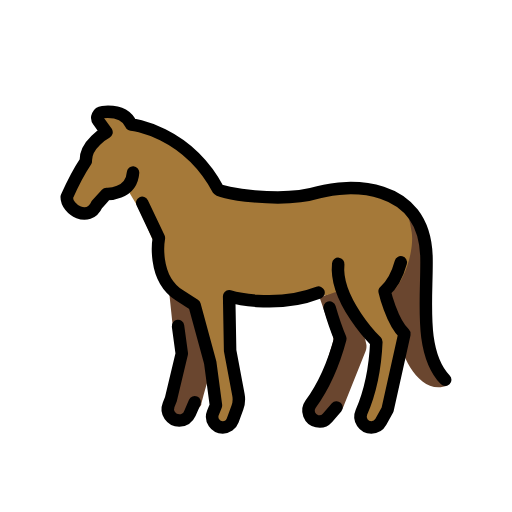
t = 0.00 s
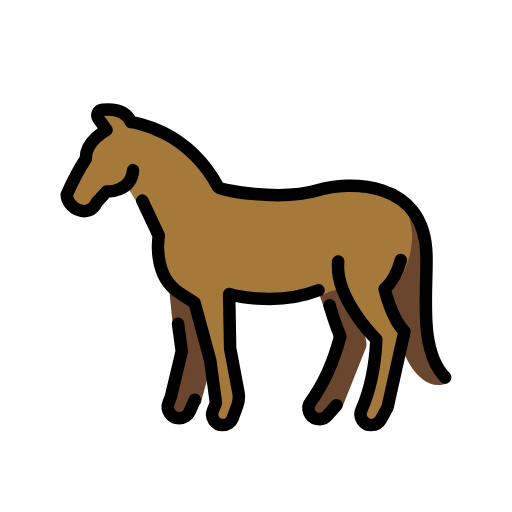
t = 0.48 s
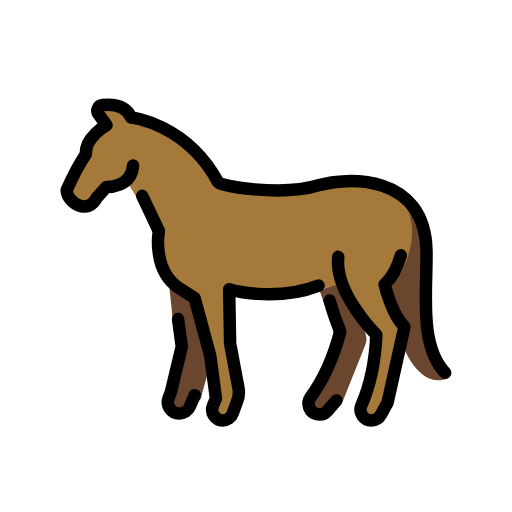
t = 1.43 s
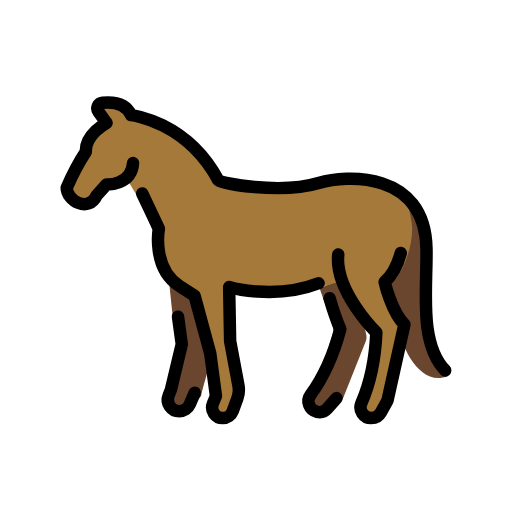
t = 1.90 s
t = 2.38 s: frame unchanged from t = 1.43 s, image omitted
t = 3.33 s: frame unchanged from t = 0.48 s, image omitted

The animated SVG that drew these frames (rendered in a browser with its animation timeline set to each time). Animation: 1 SMIL element (animateTransform=1); one cycle of 3.80 s, repeats indefinitely.

<?xml version='1.0' encoding='utf-8'?>
<svg xmlns="http://www.w3.org/2000/svg" id="emoji" viewBox="-5 -5 82 82" width="200" height="200" role="img">
  <title>OpenMoji: horse</title><g><g id="color">
    <path fill="#6a462f" d="m46.2822,42.9446l1.9958,5.7265c.1351.3878.1431.8086.0227,1.2012l-2.1388,6.9763c-.0497.1622-.1206.3172-.2109.4609l-1.6129,2.5682c-.2522.4015-.3171.8929-.1779,1.3461h0c.2038.6635.8052,1.1254,1.4988,1.151l.6336.0234c.3575.0132.7117-.0732,1.0229-.2496l1.8371-1.041c.3818-.2163.6785-.5563.8412-.9638l3.5694-8.9413c.1454-.3641.1764-.7638.089-1.146l-.15-.656c-.015-.0656-.0316-.1237-.0546-.1869-.218-.5997-1.5018-4.104-2.5846-6.4692-.4373-.9553-1.5494-1.3941-2.5161-.9825l-1.8992.8085c-.1451.0618-.2175.2254-.1656.3744Z" />
    <path fill="#6a462f" d="m57.3414,29.9148l.0541,2.6959-.6894,6.3165c-.2229,2.0424.1098,4.1071.963,5.976l.1192.261c.4826,1.0571.81,2.1782.9497,3.3319.3918,3.2356,3.4177,10.0194,7.9469,8.249l-.7121-.5168c-.4942-.696-.8829-1.4611-1.1534-2.2707l-1.1636-3.4816c-.3018-.9031-.4627-1.8453-.4769-2.7974-.0396-2.6554-.1195-8.0946-.114-8.394.0042-.2293-.2008-2.4188-.3749-4.2281-.1548-1.6096-.646-3.1659-1.4415-4.5737l-.8015-1.4183c-.1587-.2808-.3958-.5094-.6822-.6577h0c-1.1183-.5789-2.4488.2489-2.4236,1.5079Z" />
    <path fill="#a57939" d="m10.81,13.29c1.139,3.392-2.043,5.957-2.92,8.968-1.6486,1.8295-2.8915,5.8362.0156,6.6388.4897.1352,1.0142-.0136,1.4058-.3374,2.145-1.7737,5.9551-3.602,6.1515-3.1384l1.3717,2.2748c.0225.0373.0404.0693.06.1082.3297.657,3.6088,7.2419,3.6744,9.336.3465,3.8283,4.5419,5.0954,5.9606,8.1521.0448.0965.0794.1984.1074.301,1.1603,4.255,2.4208,8.5503,2.7081,12.9726.0213.3284-.031.6701-.2029.9508-1.5534,2.5368,2.7822,5.555,3.5038,1.7724,1.158-3.662-.7283-7.357-.6783-11.06.2027-1.7795-.383-4.6919.0956-6.4533.1886-.6941.8528-1.1522,1.572-1.1628l12.344-.1816c.8084-.0119,1.6058-.1881,2.3439-.518h0c.7074-.3161,1.5378-.1098,2.009.5053,1.1635,1.5191,3.2879,4.4016,4.4043,6.5916.0718.1409.124.2873.157.442.744,3.4871-.5779,6.9732-1.6401,10.246-1.162,2.592,2.062,4.688,3.234,1.698,1.3837-4.2038,2.6449-8.5471,2.8963-12.9995.013-.2309-.014-.47-.0958-.6863-.8542-2.2579-3.0066-3.0182-1.7365-5.6442,2.198-1.901,3.8361-6.8874,3.3827-9.9146-.436-2.9103-.7916-4.1385-4.7836-5.7724-.0958-.0392-.2005-.0738-.3009-.0986-5.9454-1.4665-12.0619,1.6061-18.0259.6964-.0479-.0073-7.194-.3742-9.2552-3.2316-2.368-3.529-5.572-6.668-9.713-7.966-2.63-.6877-4.81-3.352-7.689-2.602l-.3564.1125Z" />
    <path fill="#6a462f" d="m22.0308,41.189l.5594,5.3463c.06.5738.2222,1.1323.4789,1.649l.4133.8322c.459.9241.6106,1.9707.4327,2.987l-.8242,4.7083c-.0232.1327-.052.2644-.0862.3947l-.784,2.9853c-.1204.4585-.0354.9468.233,1.3375h0c.393.5721,1.105.8329,1.7745.6498h0c.8036-.2198,1.5347-.6454,2.129-1.2292.4513-.4433.8868-.9178.8868-1.0985,0-.2697,1.0342-3.8684,1.6152-5.8689.252-.8676.2546-1.7827.0104-2.6525l-1.3748-4.8963c-.1252-.4459-.3137-.8714-.5599-1.2637l-.5795-.9235c-.47-.749-1.1361-1.3549-1.9262-1.7519l-2.3982-1.2051-.0002-.0005Z" />
  </g>
  <g id="line">
    <path fill="none" stroke="#000" stroke-linecap="round" stroke-linejoin="round" stroke-width="2" d="m16.31,22.62c-.264,3.606-4.25,3.438-4.25,3.438l-1.571,1.736c-1.304,2.826-4.804.8261-4.804-1.236,1.508-3.415,3.062-5.75,3.062-5.75-.125-2.792,3.312-4.625,3.312-4.625l-1.278-1.772c-.4364-.5685-.0718-1.388.6417-1.455,1.253-.1186,3.615-.1459,4.574,1.977,0,0,8.865.9329,13.96,10.43.238.4441,9.877,2.308,16.07.4421,4.284-1.29,17.05-2.062,17.28,10.5.1169,6.406-1.252,15.1,2.998,19.52" />
    <path fill="none" stroke="#000" stroke-linecap="round" stroke-linejoin="round" stroke-width="2" d="m59.19,37.02c-.4424,1.631-1.221,3.426-2.589,4.642,0,0,1.096,4.786,3.172,6.804l-2.71,12.17-1.062,1.927c-.3055.5545-.8885.8989-1.522.8989h0c-1.252,0-2.096-1.276-1.594-2.423.968-2.212,2.16-5.956,2.389-11.3,0,0-6.722-6.584-6.104-12.48" />
    <path fill="none" stroke="#000" stroke-linecap="round" stroke-linejoin="round" stroke-width="2" d="m17.78,27.49l2.668,5.633s-1.153,6.343,3.287,9.168l2.422,1.557,2.513,9.234.9167,6.833-.4839,1.213c-.4446,1.114.3761,2.325,1.576,2.325h0c.7126,0,1.349-.4454,1.594-1.115l.7465-2.045c.2401-.6576.2986-1.368.1694-2.056l-1.331-7.089-.1597-8.684s7.241,2.141,14.32-.6019" />
    <path fill="none" stroke="#000" stroke-linecap="round" stroke-linejoin="round" stroke-width="2" d="m23.51,47.21l.6035,4.42-1.74,7.287-.3672.9192c-.482,1.207.4068,2.519,1.706,2.519h0c.7335,0,1.397-.4362,1.687-1.11l.7899-1.831" />
    <path fill="none" stroke="#000" stroke-linecap="round" stroke-linejoin="round" stroke-width="2" d="m48.9,60.26l-1.452,1.652c-.4179.4755-1.061.6861-1.68.5495h0c-1.223-.2701-1.771-1.698-1.033-2.71,1.422-1.951,3.394-5.35,4.771-10.52,0,0-.9047-2.133-1.716-4.966" />
  </g>
<animateTransform attributeName="transform" type="translate" values="0 0;0 -1.5;0 0" dur="3.8s" repeatCount="indefinite" /></g></svg>
